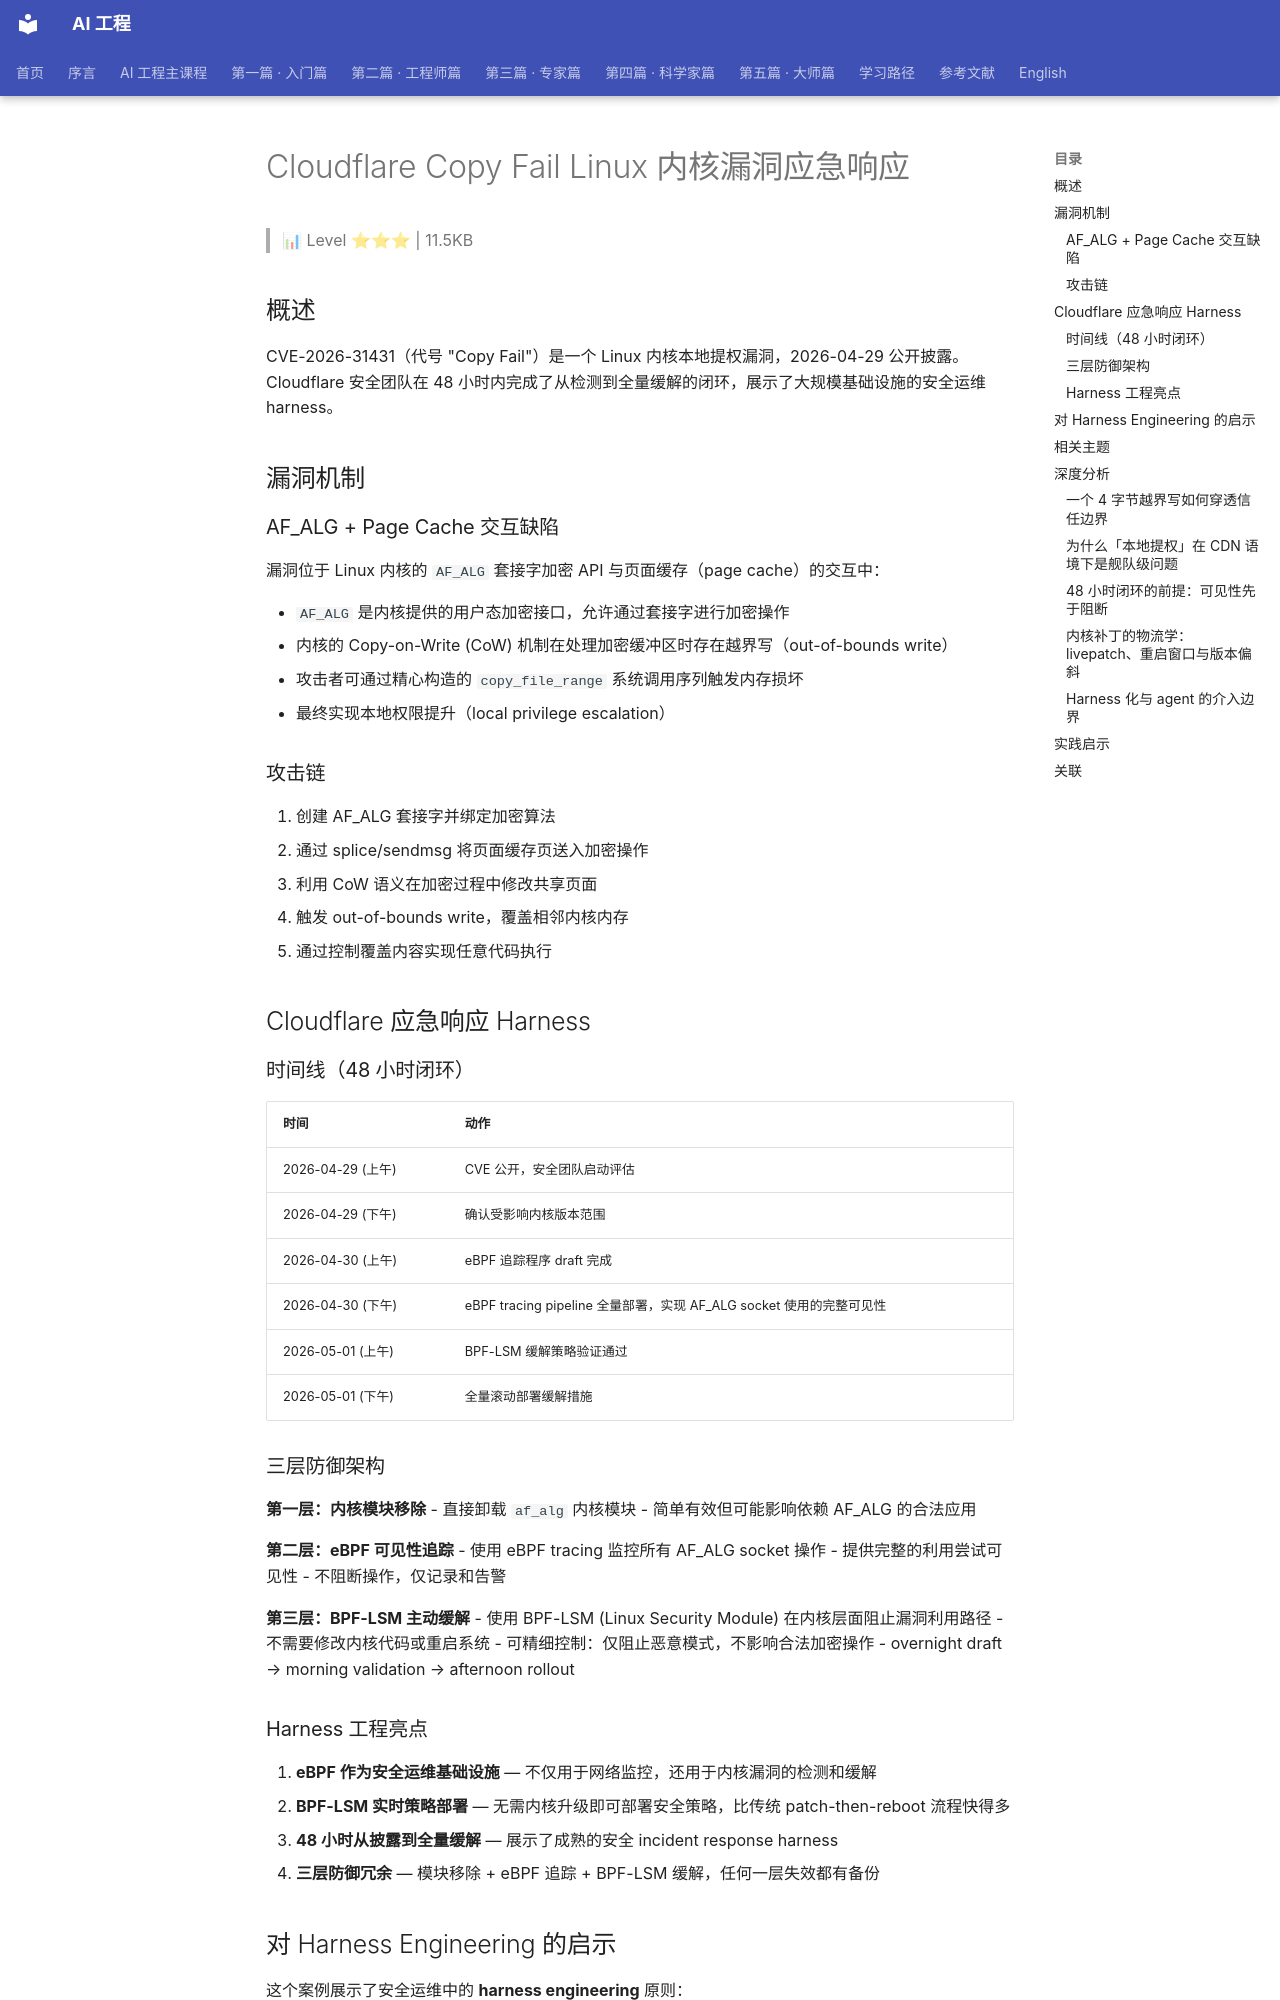

repository: QianJinGuo/wiki-book · page: ch05/036-cloudflare-copy-fail-linux.html · generator: mkdocs

# Cloudflare Copy Fail Linux 内核漏洞应急响应

> 📊 Level ⭐⭐⭐ | 11.5KB

## 概述

CVE-2026-31431（代号 "Copy Fail"）是一个 Linux 内核本地提权漏洞，2026-04-29 公开披露。Cloudflare 安全团队在 48 小时内完成了从检测到全量缓解的闭环，展示了大规模基础设施的安全运维 harness。

## 漏洞机制

### AF_ALG + Page Cache 交互缺陷

漏洞位于 Linux 内核的 `AF_ALG` 套接字加密 API 与页面缓存（page cache）的交互中：

- `AF_ALG` 是内核提供的用户态加密接口，允许通过套接字进行加密操作
- 内核的 Copy-on-Write (CoW) 机制在处理加密缓冲区时存在越界写（out-of-bounds write）
- 攻击者可通过精心构造的 `copy_file_range` 系统调用序列触发内存损坏
- 最终实现本地权限提升（local privilege escalation）

### 攻击链

1. 创建 AF_ALG 套接字并绑定加密算法
2. 通过 splice/sendmsg 将页面缓存页送入加密操作
3. 利用 CoW 语义在加密过程中修改共享页面
4. 触发 out-of-bounds write，覆盖相邻内核内存
5. 通过控制覆盖内容实现任意代码执行

## Cloudflare 应急响应 Harness

### 时间线（48 小时闭环）

| 时间 | 动作 |
|------|------|
| 2026-04-29 (上午) | CVE 公开，安全团队启动评估 |
| 2026-04-29 (下午) | 确认受影响内核版本范围 |
| 2026-04-30 (上午) | eBPF 追踪程序 draft 完成 |
| 2026-04-30 (下午) | eBPF tracing pipeline 全量部署，实现 AF_ALG socket 使用的完整可见性 |
| 2026-05-01 (上午) | BPF-LSM 缓解策略验证通过 |
| 2026-05-01 (下午) | 全量滚动部署缓解措施 |

### 三层防御架构

**第一层：内核模块移除**
- 直接卸载 `af_alg` 内核模块
- 简单有效但可能影响依赖 AF_ALG 的合法应用

**第二层：eBPF 可见性追踪**
- 使用 eBPF tracing 监控所有 AF_ALG socket 操作
- 提供完整的利用尝试可见性
- 不阻断操作，仅记录和告警

**第三层：BPF-LSM 主动缓解**
- 使用 BPF-LSM (Linux Security Module) 在内核层面阻止漏洞利用路径
- 不需要修改内核代码或重启系统
- 可精细控制：仅阻止恶意模式，不影响合法加密操作
- overnight draft → morning validation → afternoon rollout

### Harness 工程亮点

1. **eBPF 作为安全运维基础设施** — 不仅用于网络监控，还用于内核漏洞的检测和缓解
2. **BPF-LSM 实时策略部署** — 无需内核升级即可部署安全策略，比传统 patch-then-reboot 流程快得多
3. **48 小时从披露到全量缓解** — 展示了成熟的安全 incident response harness
4. **三层防御冗余** — 模块移除 + eBPF 追踪 + BPF-LSM 缓解，任何一层失效都有备份

## 对 Harness Engineering 的启示

这个案例展示了安全运维中的 **harness engineering** 原则：

- **可观测性优先**：eBPF tracing 提供了内核级的实时可见性，是快速响应的基础
- **策略热部署**：BPF-LSM 允许在不重启的情况下部署安全策略，类似于 agent harness 的热更新能力
- **渐进式缓解**：三层防御逐层部署，每层独立验证，符合 harness 的渐进式治理理念
- **自动化优先**：从 eBPF 程序 draft 到全量部署的流程高度自动化

## 相关主题

- [Nginx RCE 漏洞](https://github.com/QianJinGuo/wiki-public/blob/main/entities/nginx-rift-achieving-nginx-remote-code-execution-v.md)
- Linux 内核安全
- eBPF 安全应用
- BPF-LSM 策略引擎

## 深度分析
